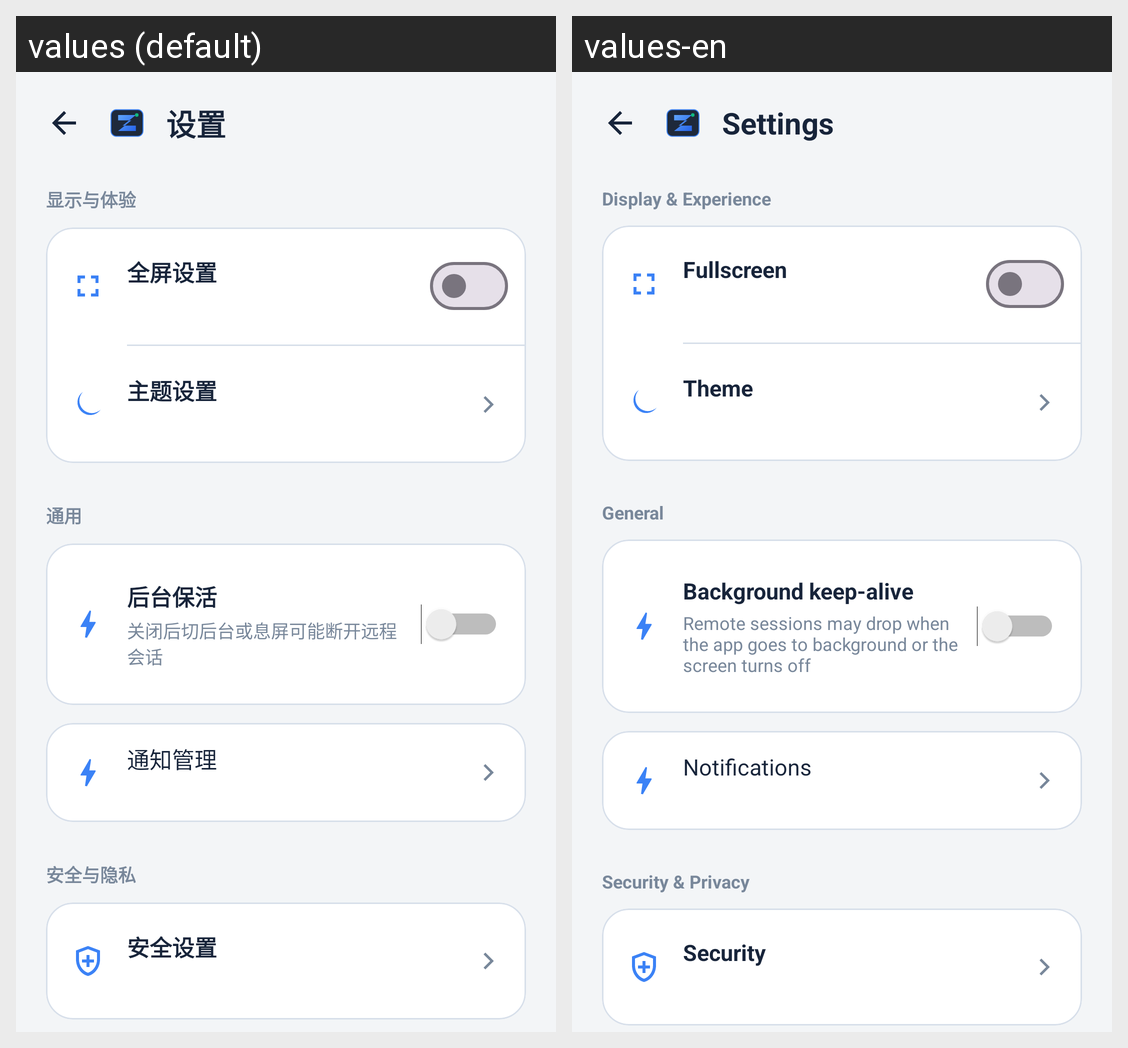

The Android screen above is rendered under two locales of the same app. Produce the string resources it draws, with the default and per-locale values.
Android screen res/layout/activity_settings.xml rendered under 2 locales, left to right: values (default), values-en. Device: Nexus 5 (rendered at 1080×1920; each locale shown at half size, 540×960, under a caption strip naming it); theme Theme.ZCodeRemote.
Strings drawn on this screen, with the default value and each locale's value (text and hints the layout hard-codes, and strings that could not be matched under every locale, appear in the picture but are not listed):

settings_title
  values: 设置
  values-en: Settings

settings_section_display
  values: 显示与体验
  values-en: Display & Experience

settings_fullscreen_title
  values: 全屏设置
  values-en: Fullscreen

settings_theme_title
  values: 主题设置
  values-en: Theme

settings_section_general
  values: 通用
  values-en: General

settings_keepalive_title
  values: 后台保活
  values-en: Background keep-alive

settings_keepalive_summary_off
  values: 关闭后切后台或息屏可能断开远程会话
  values-en: Remote sessions may drop when the app goes to background or the screen turns off

settings_notif_title
  values: 通知管理
  values-en: Notifications

settings_section_security
  values: 安全与隐私
  values-en: Security & Privacy

settings_security_title
  values: 安全设置
  values-en: Security
